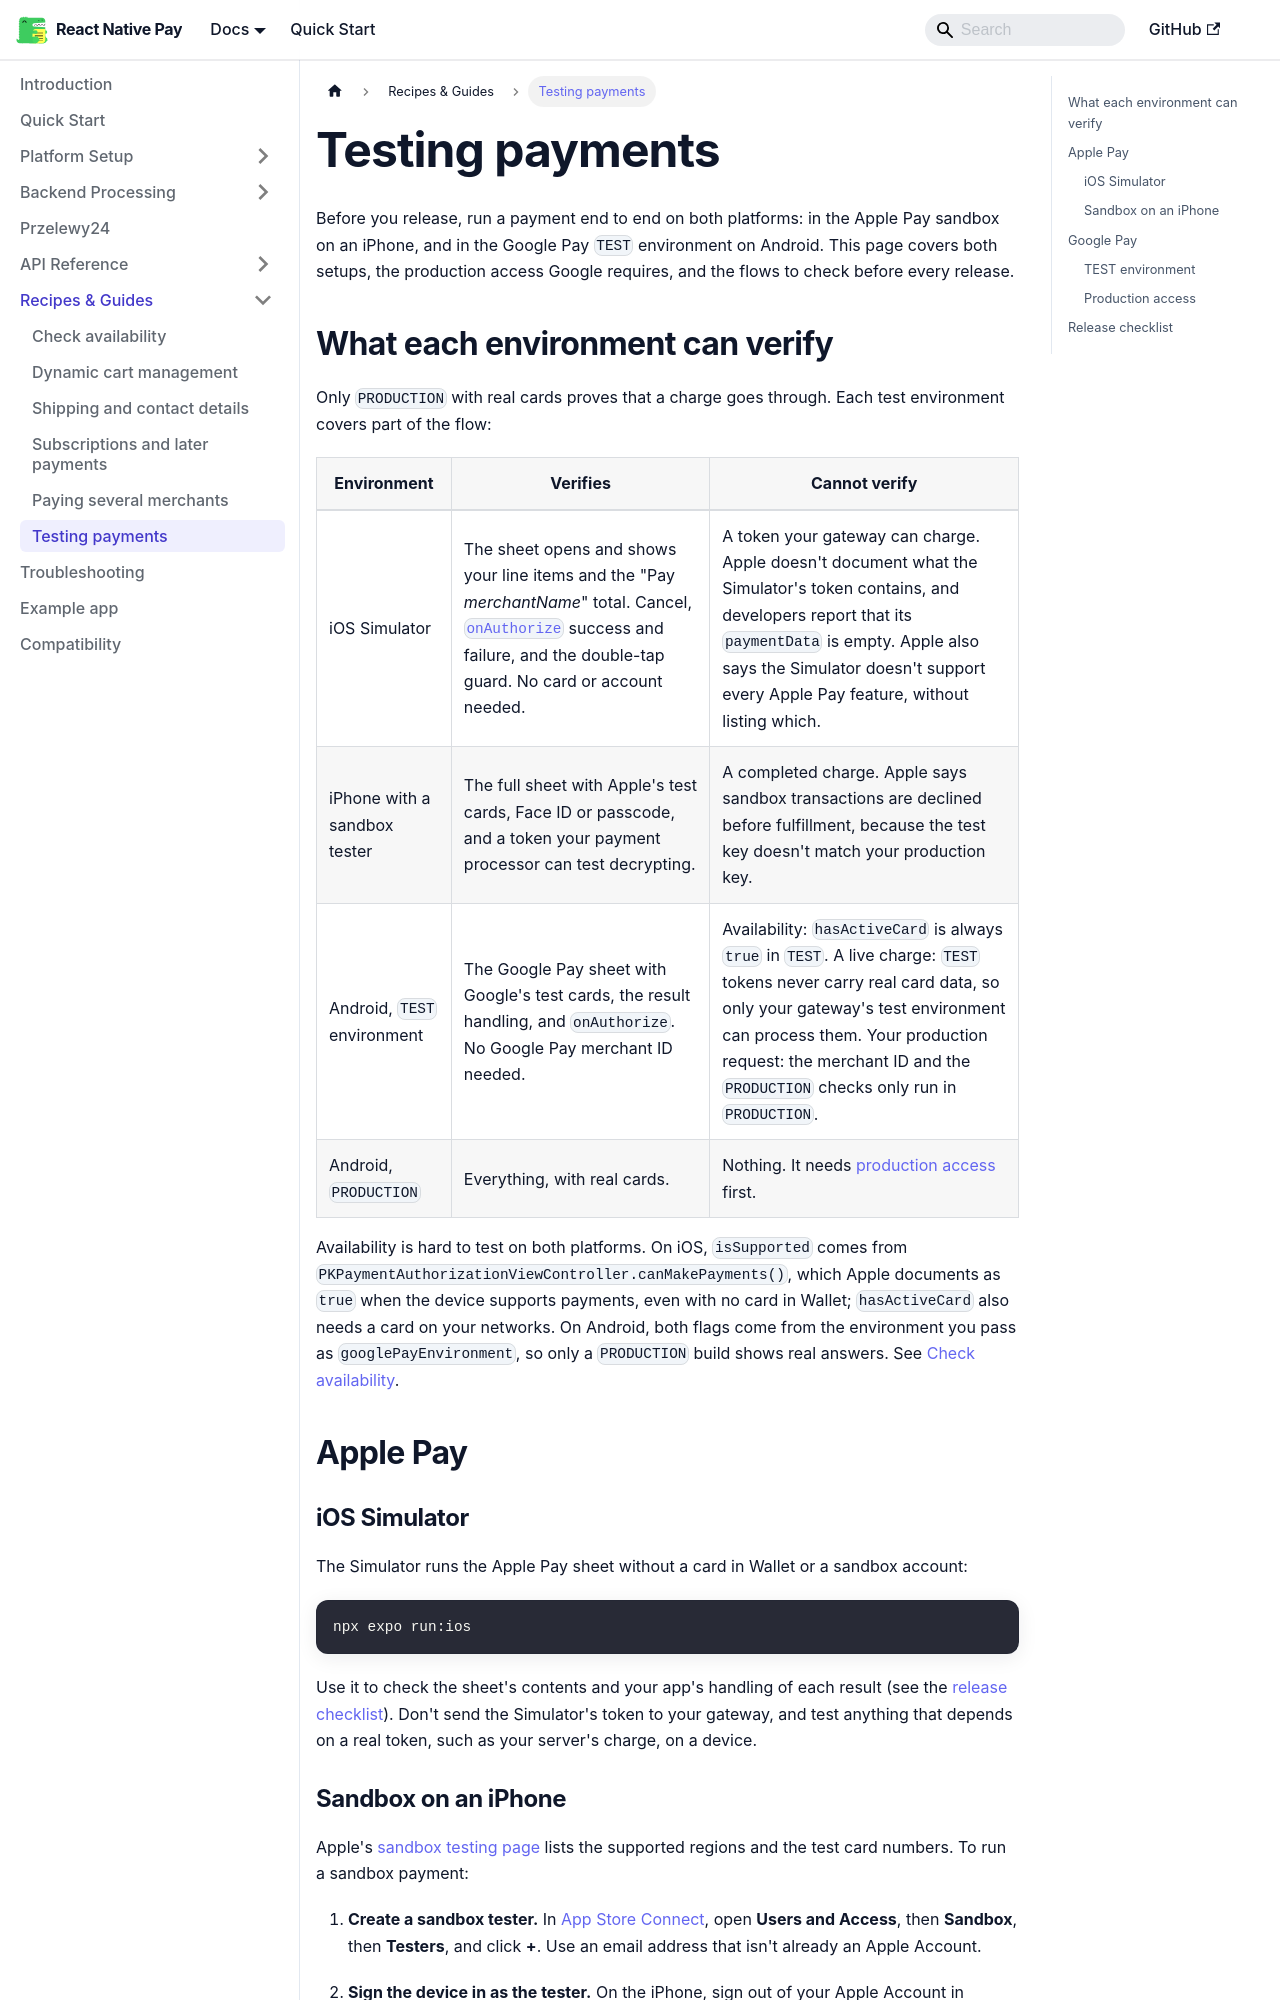

repository: gmi-software/react-native-pay · page: docs/guides/testing/index.html · generator: docusaurus

# Testing payments

Before you release, run a payment end to end on both platforms: in the Apple Pay sandbox on an iPhone, and in the Google Pay `TEST` environment on Android. This page covers both setups, the production access Google requires, and the flows to check before every release.

## What each environment can verify

Only `PRODUCTION` with real cards proves that a charge goes through. Each test environment covers part of the flow:

| Environment | Verifies | Cannot verify |
|---|---|---|
| iOS Simulator | The sheet opens and shows your line items and the "Pay *merchantName*" total. Cancel, [`onAuthorize`](/docs/guides/server-processing#charge-before-the-sheet-closes) success and failure, and the double-tap guard. No card or account needed. | A token your gateway can charge. Apple doesn't document what the Simulator's token contains, and developers report that its `paymentData` is empty. Apple also says the Simulator doesn't support every Apple Pay feature, without listing which. |
| iPhone with a sandbox tester | The full sheet with Apple's test cards, Face ID or passcode, and a token your payment processor can test decrypting. | A completed charge. Apple says sandbox transactions are declined before fulfillment, because the test key doesn't match your production key. |
| Android, `TEST` environment | The Google Pay sheet with Google's test cards, the result handling, and `onAuthorize`. No Google Pay merchant ID needed. | Availability: `hasActiveCard` is always `true` in `TEST`. A live charge: `TEST` tokens never carry real card data, so only your gateway's test environment can process them. Your production request: the merchant ID and the `PRODUCTION` checks only run in `PRODUCTION`. |
| Android, `PRODUCTION` | Everything, with real cards. | Nothing. It needs [production access](#production-access) first. |

Availability is hard to test on both platforms. On iOS, `isSupported` comes from `PKPaymentAuthorizationViewController.canMakePayments()`, which Apple documents as `true` when the device supports payments, even with no card in Wallet; `hasActiveCard` also needs a card on your networks. On Android, both flags come from the environment you pass as `googlePayEnvironment`, so only a `PRODUCTION` build shows real answers. See [Check availability](/docs/guides/availability).

## Apple Pay

### iOS Simulator

The Simulator runs the Apple Pay sheet without a card in Wallet or a sandbox account:

```bash
npx expo run:ios
```

Use it to check the sheet's contents and your app's handling of each result (see the [release checklist](#release-checklist)). Don't send the Simulator's token to your gateway, and test anything that depends on a real token, such as your server's charge, on a device.
